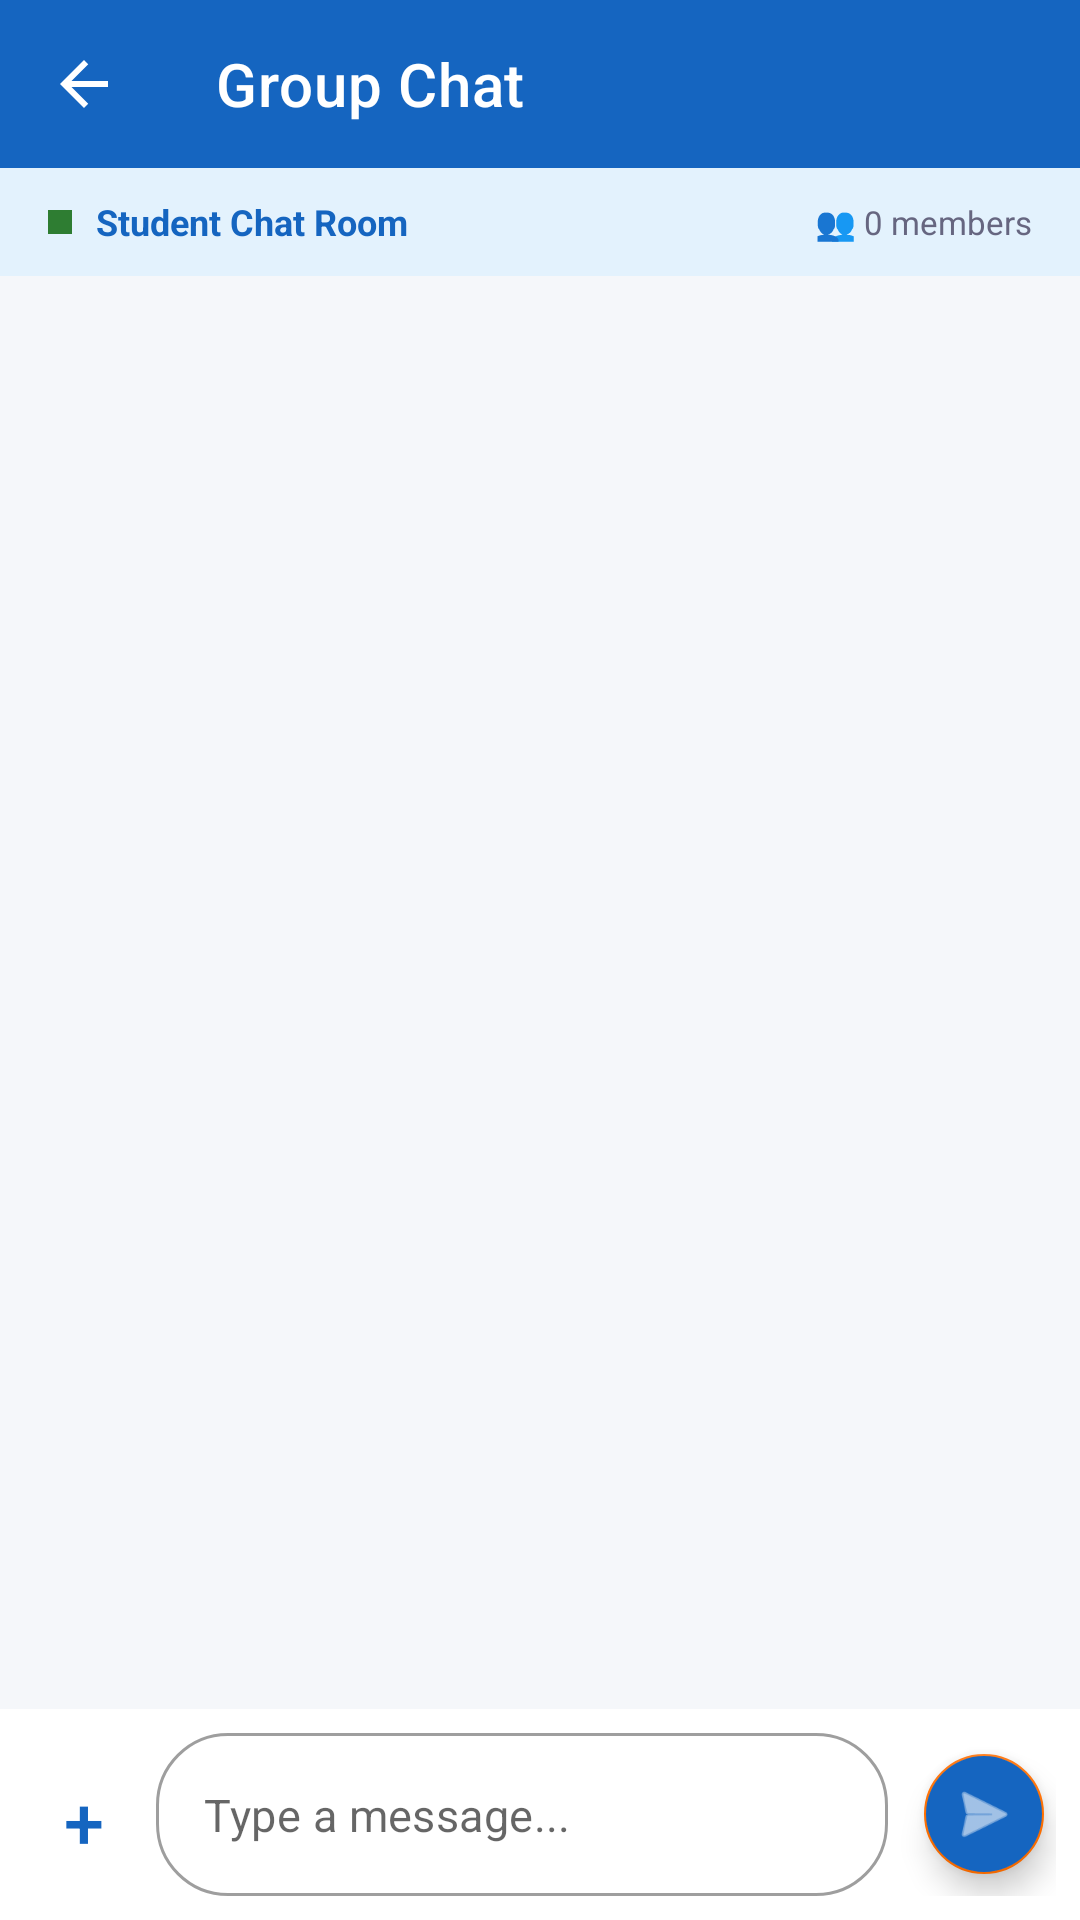

Produce the Android XML layout that renders to this screen, including the resource entries it uses.
<!-- AndroidManifest.xml: application theme Theme.ClassroomDoubt -->
<!-- res/layout/activity_chat.xml -->
<?xml version="1.0" encoding="utf-8"?>
<LinearLayout xmlns:android="http://schemas.android.com/apk/res/android"
    xmlns:app="http://schemas.android.com/apk/res-auto"
    android:layout_width="match_parent"
    android:layout_height="match_parent"
    android:orientation="vertical"
    android:background="@color/background">

    <com.google.android.material.appbar.MaterialToolbar
        android:id="@+id/toolbar"
        android:layout_width="match_parent"
        android:layout_height="?attr/actionBarSize"
        android:background="@color/primary"
        app:title="Group Chat"
        app:titleTextColor="@color/white"
        app:navigationIcon="@drawable/ic_back"
        app:navigationIconTint="@color/white"
        app:theme="@style/ThemeOverlay.MaterialComponents.Dark.ActionBar"/>

    
    <LinearLayout
        android:layout_width="match_parent"
        android:layout_height="36dp"
        android:background="@color/primary_light"
        android:gravity="center_vertical"
        android:paddingStart="16dp"
        android:paddingEnd="16dp">

        <View
            android:layout_width="8dp"
            android:layout_height="8dp"
            android:background="@color/faculty_primary"
            android:layout_marginEnd="8dp"/>

        <TextView
            android:id="@+id/tvRoomName"
            android:layout_width="0dp"
            android:layout_height="wrap_content"
            android:layout_weight="1"
            android:text="Student Chat Room"
            android:textSize="12sp"
            android:textColor="@color/student_primary"
            android:textStyle="bold"/>

        <TextView
            android:id="@+id/tvMemberCount"
            android:layout_width="wrap_content"
            android:layout_height="wrap_content"
            android:text="👥 0 members"
            android:textSize="11sp"
            android:textColor="@color/text_secondary"/>
    </LinearLayout>

    
    <androidx.recyclerview.widget.RecyclerView
        android:id="@+id/recyclerMessages"
        android:layout_width="match_parent"
        android:layout_height="0dp"
        android:layout_weight="1"
        android:padding="8dp"
        android:clipToPadding="false"
        android:scrollbars="none"/>

    
    <LinearLayout
        android:id="@+id/attachmentPanel"
        android:layout_width="match_parent"
        android:layout_height="wrap_content"
        android:orientation="horizontal"
        android:gravity="center"
        android:background="@color/white"
        android:paddingTop="12dp"
        android:paddingBottom="12dp"
        android:visibility="gone">

        
        <LinearLayout
            android:id="@+id/btnAttachDocument"
            android:layout_width="0dp"
            android:layout_height="wrap_content"
            android:layout_weight="1"
            android:orientation="vertical"
            android:gravity="center"
            android:padding="8dp">

            <TextView
                android:layout_width="52dp"
                android:layout_height="52dp"
                android:gravity="center"
                android:text="📄"
                android:textSize="24sp"
                android:background="@color/primary_light"/>

            <TextView
                android:layout_width="wrap_content"
                android:layout_height="wrap_content"
                android:text="Document"
                android:textSize="11sp"
                android:textColor="@color/text_secondary"
                android:layout_marginTop="4dp"/>
        </LinearLayout>

        
        <LinearLayout
            android:id="@+id/btnAttachGallery"
            android:layout_width="0dp"
            android:layout_height="wrap_content"
            android:layout_weight="1"
            android:orientation="vertical"
            android:gravity="center"
            android:padding="8dp">

            <TextView
                android:layout_width="52dp"
                android:layout_height="52dp"
                android:gravity="center"
                android:text="🖼️"
                android:textSize="24sp"
                android:background="@color/accent_light"/>

            <TextView
                android:layout_width="wrap_content"
                android:layout_height="wrap_content"
                android:text="Gallery"
                android:textSize="11sp"
                android:textColor="@color/text_secondary"
                android:layout_marginTop="4dp"/>
        </LinearLayout>

        
        <LinearLayout
            android:id="@+id/btnAttachCamera"
            android:layout_width="0dp"
            android:layout_height="wrap_content"
            android:layout_weight="1"
            android:orientation="vertical"
            android:gravity="center"
            android:padding="8dp">

            <TextView
                android:layout_width="52dp"
                android:layout_height="52dp"
                android:gravity="center"
                android:text="📷"
                android:textSize="24sp"
                android:background="@color/student_light"/>

            <TextView
                android:layout_width="wrap_content"
                android:layout_height="wrap_content"
                android:text="Camera"
                android:textSize="11sp"
                android:textColor="@color/text_secondary"
                android:layout_marginTop="4dp"/>
        </LinearLayout>

        
        <LinearLayout
            android:id="@+id/btnAttachAudio"
            android:layout_width="0dp"
            android:layout_height="wrap_content"
            android:layout_weight="1"
            android:orientation="vertical"
            android:gravity="center"
            android:padding="8dp">

            <TextView
                android:layout_width="52dp"
                android:layout_height="52dp"
                android:gravity="center"
                android:text="🎵"
                android:textSize="24sp"
                android:background="@color/faculty_light"/>

            <TextView
                android:layout_width="wrap_content"
                android:layout_height="wrap_content"
                android:text="Audio"
                android:textSize="11sp"
                android:textColor="@color/text_secondary"
                android:layout_marginTop="4dp"/>
        </LinearLayout>

        
        <LinearLayout
            android:id="@+id/btnAttachPoll"
            android:layout_width="0dp"
            android:layout_height="wrap_content"
            android:layout_weight="1"
            android:orientation="vertical"
            android:gravity="center"
            android:padding="8dp">

            <TextView
                android:layout_width="52dp"
                android:layout_height="52dp"
                android:gravity="center"
                android:text="📊"
                android:textSize="24sp"
                android:background="@color/divider"/>

            <TextView
                android:layout_width="wrap_content"
                android:layout_height="wrap_content"
                android:text="Poll"
                android:textSize="11sp"
                android:textColor="@color/text_secondary"
                android:layout_marginTop="4dp"/>
        </LinearLayout>

    </LinearLayout>

    
    <LinearLayout
        android:layout_width="match_parent"
        android:layout_height="wrap_content"
        android:orientation="horizontal"
        android:gravity="center_vertical"
        android:padding="8dp"
        android:background="@color/white">

        
        <com.google.android.material.button.MaterialButton
            android:id="@+id/btnAttach"
            style="@style/Widget.MaterialComponents.Button.TextButton"
            android:layout_width="40dp"
            android:layout_height="40dp"
            android:text="+"
            android:textSize="24sp"
            android:textColor="@color/primary"
            android:padding="0dp"
            app:cornerRadius="20dp"
            android:layout_marginEnd="4dp"/>

        
        <com.google.android.material.textfield.TextInputLayout
            style="@style/Widget.MaterialComponents.TextInputLayout.OutlinedBox"
            android:layout_width="0dp"
            android:layout_height="wrap_content"
            android:layout_weight="1"
            android:layout_marginEnd="8dp"
            app:boxCornerRadiusTopStart="24dp"
            app:boxCornerRadiusTopEnd="24dp"
            app:boxCornerRadiusBottomStart="24dp"
            app:boxCornerRadiusBottomEnd="24dp"
            app:hintEnabled="false">

            <com.google.android.material.textfield.TextInputEditText
                android:id="@+id/etMessage"
                android:layout_width="match_parent"
                android:layout_height="wrap_content"
                android:hint="Type a message..."
                android:textSize="15sp"
                android:textColor="@color/text_primary"
                android:maxLines="4"
                android:inputType="textMultiLine"/>
        </com.google.android.material.textfield.TextInputLayout>

        
        <com.google.android.material.floatingactionbutton.FloatingActionButton
            android:id="@+id/btnSend"
            android:layout_width="wrap_content"
            android:layout_height="wrap_content"
            android:src="@android:drawable/ic_menu_send"
            android:backgroundTint="@color/primary"
            app:tint="@color/white"
            app:fabSize="mini"/>
    </LinearLayout>

</LinearLayout>
<!-- resources referenced by this layout -->
<resources>
  <color name="accent_light">#FFF8E1</color>
  <color name="background">#F5F7FA</color>
  <color name="divider">#E8EAF6</color>
  <color name="faculty_light">#E8F5E9</color>
  <color name="faculty_primary">#2E7D32</color>
  <color name="primary">#1565C0</color>
  <color name="primary_light">#E3F2FD</color>
  <color name="student_light">#E3F2FD</color>
  <color name="student_primary">#1565C0</color>
  <color name="text_primary">#1A1A2E</color>
  <color name="text_secondary">#666680</color>
  <color name="white">#FFFFFF</color>
  <!-- drawable ic_back (drawable) -->
  <?xml version="1.0" encoding="utf-8"?>
  <vector xmlns:android="http://schemas.android.com/apk/res/android"
      android:width="24dp"
      android:height="24dp"
      android:viewportWidth="24"
      android:viewportHeight="24">
      <path android:fillColor="@android:color/white" android:pathData="M20,11H7.83l5.59-5.59L12,4l-8,8 8,8 1.41-1.41L7.83,13H20v-2z"/>
  </vector>
  <style name="Theme.ClassroomDoubt" parent="Theme.MaterialComponents.Light.NoActionBar">
          <item name="colorPrimary">@color/primary</item>
          <item name="colorPrimaryVariant">@color/primary_dark</item>
          <item name="colorOnPrimary">@color/white</item>
          <item name="colorSecondary">@color/accent</item>
          <item name="android:windowBackground">@color/background</item>
      </style>
  <color name="primary_dark">#0D47A1</color>
  <color name="accent">#FF6F00</color>
</resources>
